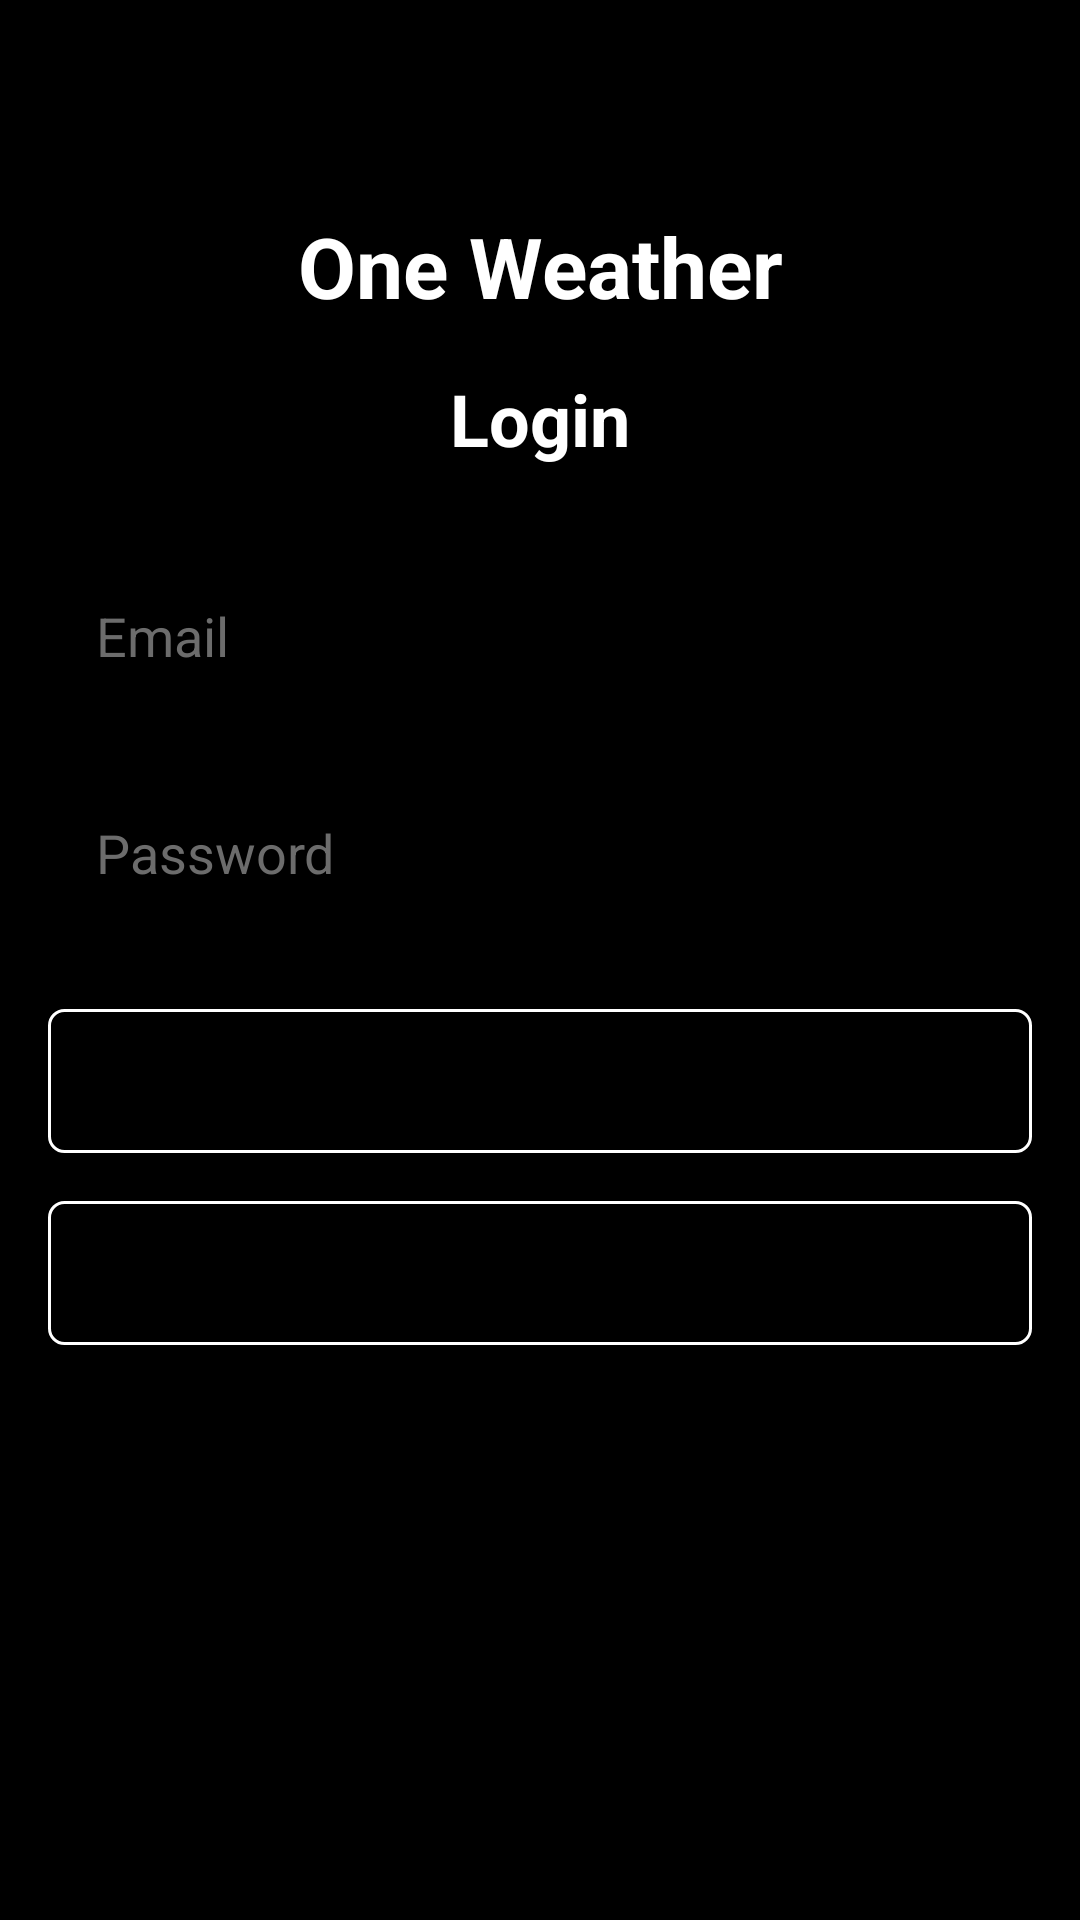

The Android layout XML behind this screen, and the referenced resources:
<!-- AndroidManifest.xml: application theme Theme.LearnHTTPRequest_2 -->
<!-- res/layout/activity_login.xml -->
<?xml version="1.0" encoding="utf-8"?>
<LinearLayout xmlns:android="http://schemas.android.com/apk/res/android"
    xmlns:app="http://schemas.android.com/apk/res-auto"
    xmlns:tools="http://schemas.android.com/tools"
    android:layout_width="match_parent"
    android:layout_height="match_parent"
    android:orientation="vertical"
    android:background="@color/black"
    android:paddingTop="70dp"
    android:id="@+id/parentLayout"
    tools:context=".LoginActivity">

    <TextView
        android:layout_width="match_parent"
        android:layout_height="wrap_content"
        android:text="One Weather"
        android:textSize="28sp"
        android:textStyle="bold"
        android:textAlignment="center"
        android:textColor="@color/white"/>

    <TextView
        android:layout_width="match_parent"
        android:layout_height="wrap_content"
        android:text="Login"
        android:textStyle="bold"
        android:textSize="24sp"
        android:textColor="@color/white"
        android:textAlignment="center"
        android:layout_marginTop="16dp"/>

    <EditText
        android:id="@+id/edtEmail"
        android:layout_width="match_parent"
        android:layout_height="wrap_content"
        android:padding="16dp"
        android:textColor="@color/white"
        android:hint="Email"
        android:inputType="textEmailAddress"
        android:background="@drawable/bg_edt2"
        android:layout_marginTop="28dp"
        android:layout_marginLeft="16dp"
        android:layout_marginRight="16dp"
        android:textColorHint="#6C6C6C"/>

    <EditText
        android:id="@+id/edtPassword"
        android:layout_width="match_parent"
        android:layout_height="wrap_content"
        android:padding="16dp"
        android:textColor="@color/white"
        android:hint="Password"
        android:inputType="textPassword"
        android:background="@drawable/bg_edt2"
        android:layout_marginTop="16dp"
        android:layout_marginLeft="16dp"
        android:layout_marginRight="16dp"
        android:textColorHint="#6C6C6C"/>

    <Button
        android:id="@+id/btnSubmit"
        android:layout_marginTop="24dp"
        android:layout_width="match_parent"
        android:layout_height="wrap_content"
        android:layout_marginLeft="16dp"
        android:layout_marginRight="16dp"
        android:background="@drawable/bg_edt"
        android:text="SUBMIT"
        />

    <Button
        android:id="@+id/btnRegist"
        android:layout_marginTop="16dp"
        android:layout_width="match_parent"
        android:layout_height="wrap_content"
        android:layout_marginLeft="16dp"
        android:layout_marginRight="16dp"
        android:background="@drawable/bg_edt"
        android:text="Register"
        />

</LinearLayout>
<!-- resources referenced by this layout -->
<resources>
  <!-- drawable bg_edt (drawable) -->
  <shape xmlns:android="http://schemas.android.com/apk/res/android">
      <stroke
          android:width="1dp"
          android:color="@color/white" />
      <corners
          android:radius="5dp"/>
  </shape>
  <style name="Theme.LearnHTTPRequest_2" parent="Theme.MaterialComponents.DayNight.NoActionBar">
          
          <item name="colorPrimary">@color/purple_500</item>
          <item name="colorPrimaryVariant">@color/purple_700</item>
          <item name="colorOnPrimary">@color/white</item>
          
          <item name="colorSecondary">@color/teal_200</item>
          <item name="colorSecondaryVariant">@color/teal_700</item>
          <item name="colorOnSecondary">@color/black</item>
          
          <item name="android:statusBarColor" tools:targetApi="l">?attr/colorPrimaryVariant</item>
          
      </style>
  <!-- not gathered from this repository: default colours our renderer supplied (Android Studio template values) -->
  <color name="purple_500">#FF6200EE</color>
  <color name="purple_700">#FF3700B3</color>
  <color name="teal_200">#FF03DAC5</color>
  <color name="teal_700">#FF018786</color>
  <color name="black">#FF000000</color>
  <color name="white">#FFFFFFFF</color>
</resources>
